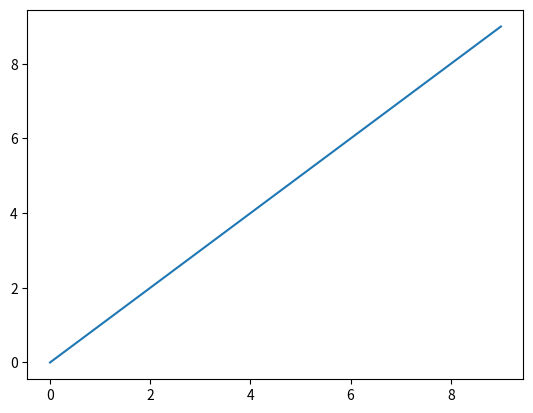
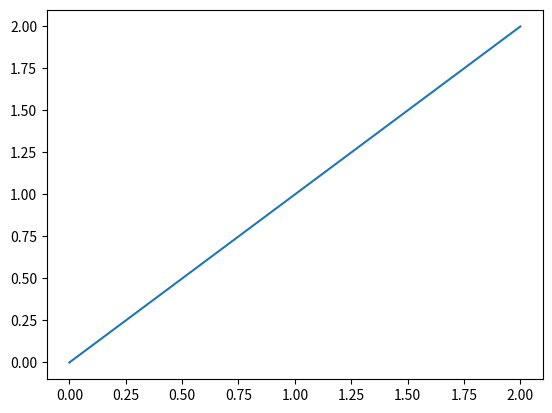

Write the Python code that produced these figures, in order. (Note: this script raises an exception after producing the figures.)
import numpy as np
import matplotlib.pyplot as plt

fig1, axes1 = plt.subplots()
axes1.plot(range(10))
#figure one

fig2, axes2 = plt.subplots()
axes2.plot(range(3))
#figure two

plt.get_current_fig_manager().window.setGeometry(600,400,1000,800)

plt.show()